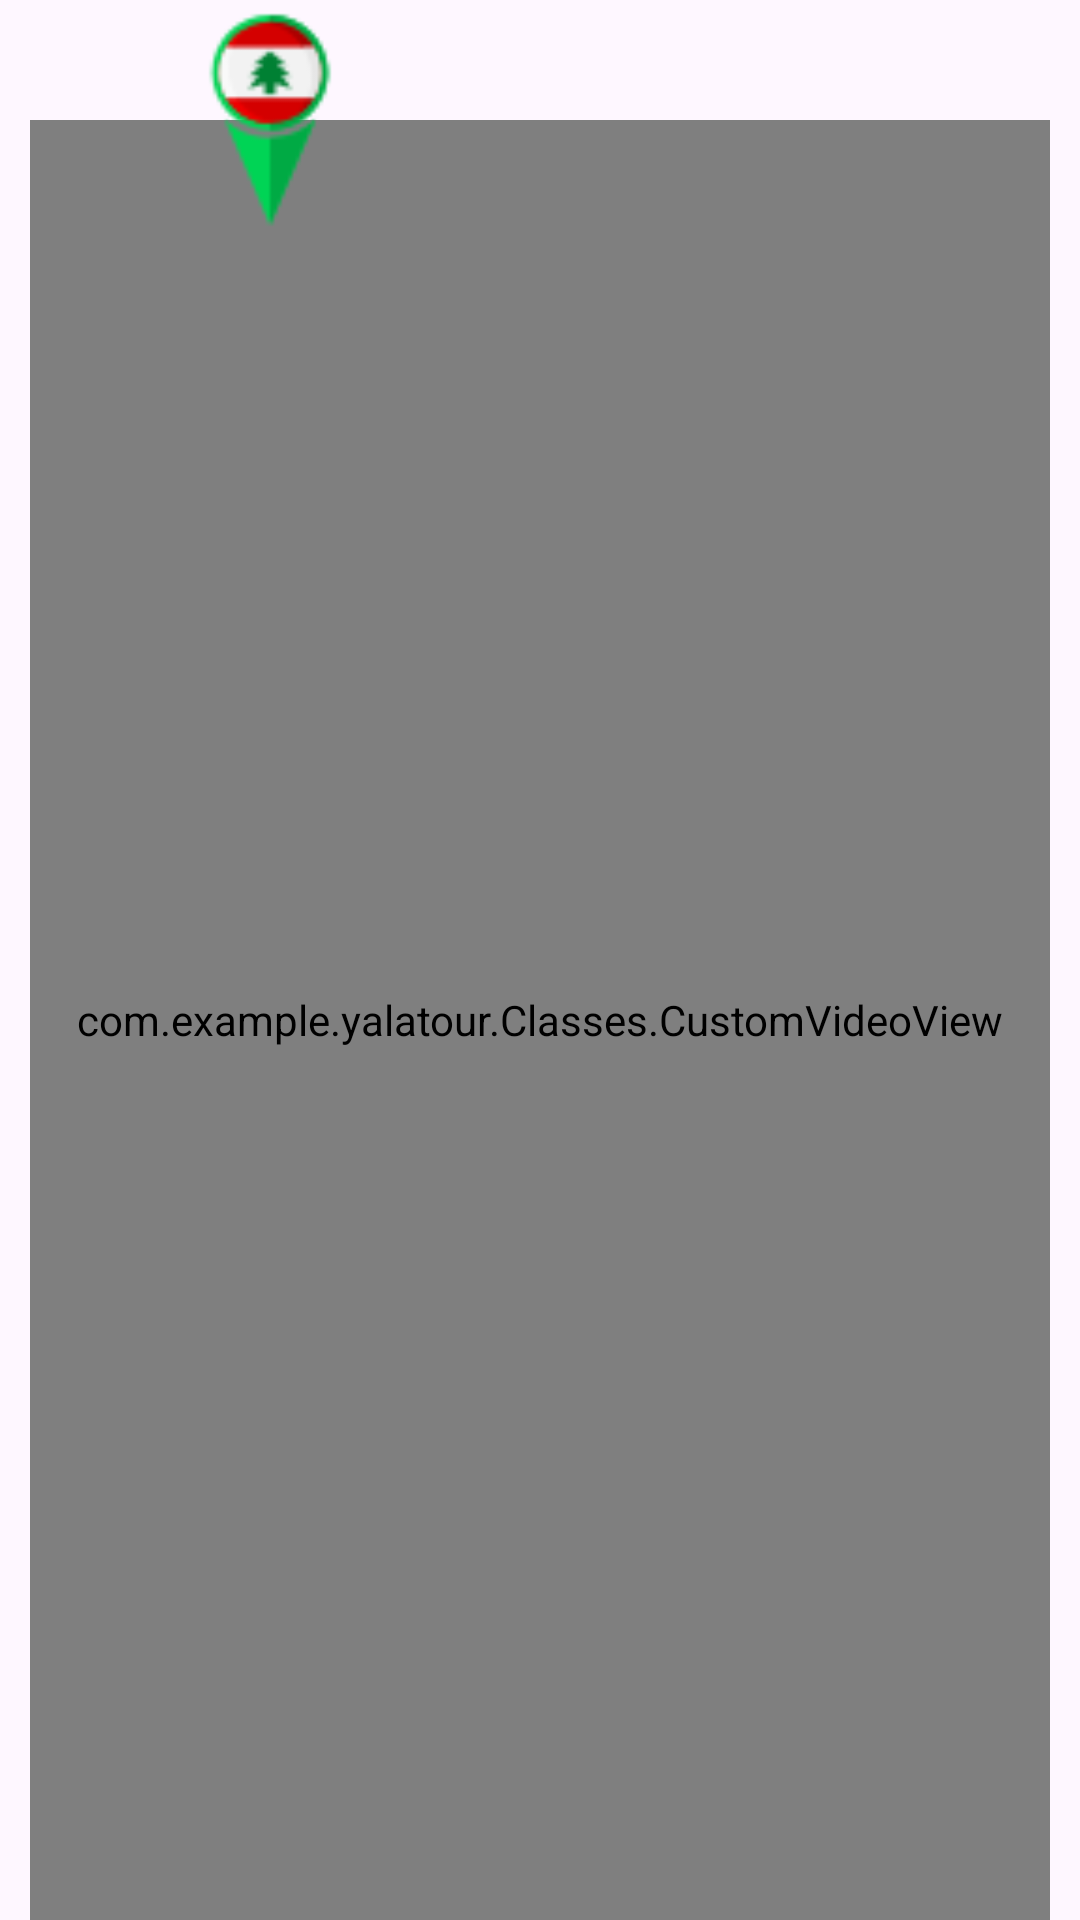

Write the Android layout XML for this screen, with the resource values it uses.
<!-- AndroidManifest.xml: application theme Theme.YalaTour -->
<!-- res/layout/memory_video_item.xml -->
<FrameLayout xmlns:android="http://schemas.android.com/apk/res/android"
    android:layout_width="wrap_content"
    android:layout_height="wrap_content"
    android:id="@+id/MemoryVideoLayout">

    <com.example.yalatour.Classes.CustomVideoView
        android:layout_width="match_parent"
        android:layout_height="match_parent"
        android:id="@+id/MemoryVideo"
        android:layout_marginTop="40dp"
        android:layout_marginLeft="10dp"
        android:layout_marginRight="10dp" />

    <ImageView
        android:layout_width="match_parent"
        android:layout_height="match_parent"
        android:id="@+id/thumbnailView"
        android:layout_marginLeft="10dp"
        android:layout_marginRight="10dp"
        android:layout_marginTop="40dp"
        android:scaleType="centerCrop" />

    <ImageButton
        android:layout_width="wrap_content"
        android:layout_height="wrap_content"
        android:src="@drawable/play"
        android:layout_gravity="center"
        android:background="@null"
        android:layout_marginTop="10dp"
        android:id="@+id/playButton"/>

    <ImageView
        android:layout_width="80dp"
        android:layout_height="80dp"
        android:layout_marginLeft="50dp"
        android:src="@drawable/pin" />
</FrameLayout>
<!-- resources referenced by this layout -->
<resources>
  <!-- drawable pin: png bitmap (drawable, 2378 bytes) -->
  <style name="Theme.YalaTour" parent="Base.Theme.YalaTour" />
  <style name="Base.Theme.YalaTour" parent="Theme.Material3.DayNight.NoActionBar">
  
          
          <item name="colorPrimary">@color/dark_blue</item>
      </style>
  <color name="dark_blue">#5a93c5</color>
</resources>
